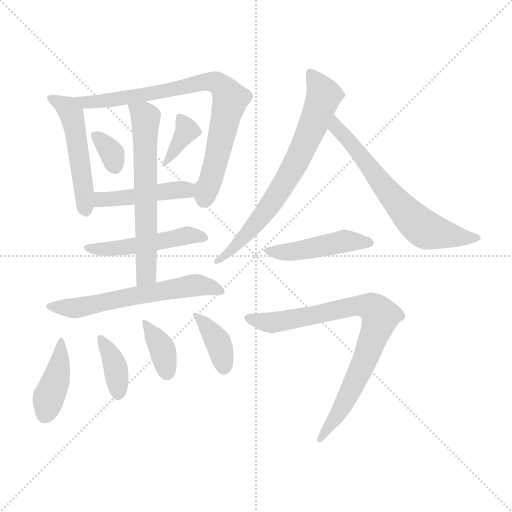
t = 0.00 s
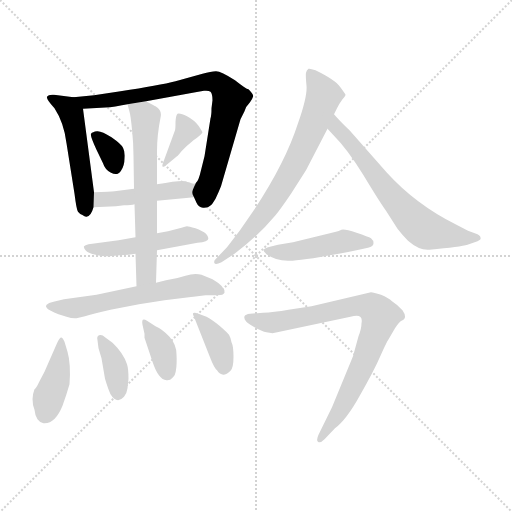
t = 2.15 s
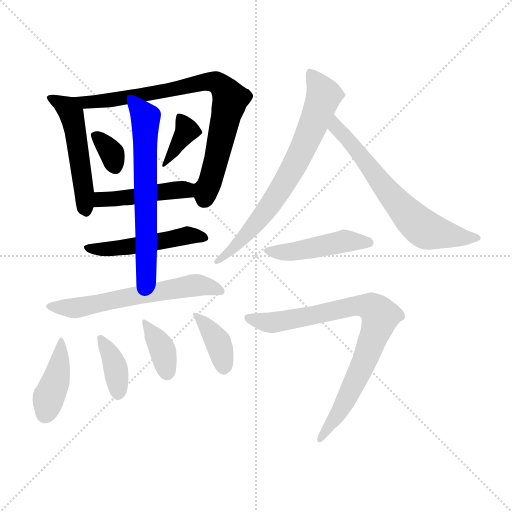
t = 4.30 s
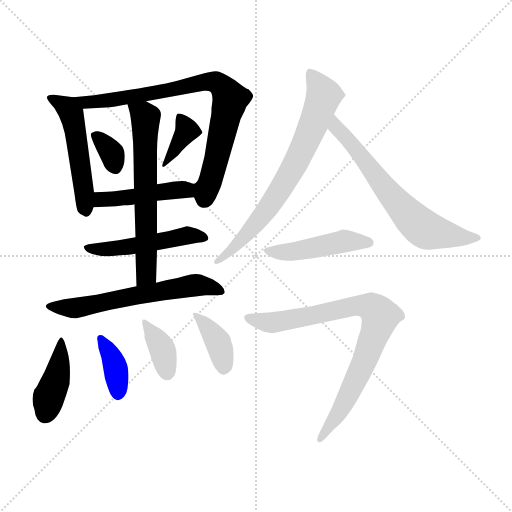
t = 6.45 s
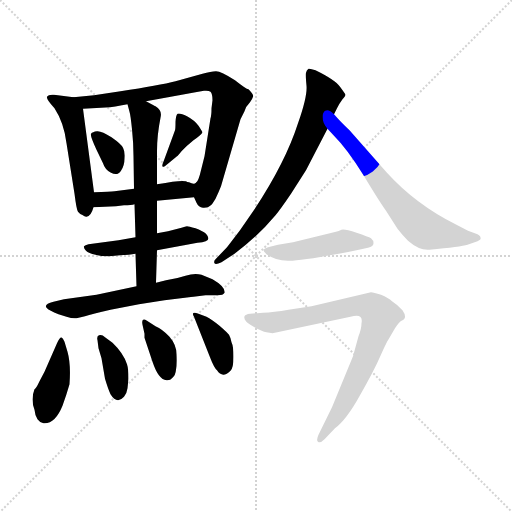
t = 8.59 s
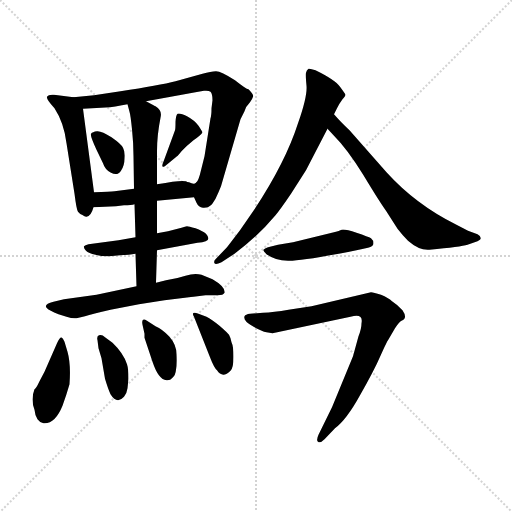
t = 10.74 s

The animated SVG that drew these frames (rendered in a browser with its animation timeline set to each time). Animation: 16 CSS @keyframes rules; one cycle of 10.74 s.

<svg version="1.1" viewBox="0 0 1024 1024" xmlns="http://www.w3.org/2000/svg">
  <g stroke="lightgray" stroke-dasharray="1,1" stroke-width="1" transform="scale(4, 4)">
    <line x1="0" y1="0" x2="256" y2="256"></line>
    <line x1="256" y1="0" x2="0" y2="256"></line>
    <line x1="128" y1="0" x2="128" y2="256"></line>
    <line x1="0" y1="128" x2="256" y2="128"></line>
  </g>
<g transform="scale(1, -1) translate(0, -860)">
   <style type="text/css">
    @keyframes keyframes0 {
      from {
       stroke: blue;
       stroke-dashoffset: 507;
       stroke-width: 128;
       }
       62% {
       animation-timing-function: step-end;
       stroke: blue;
       stroke-dashoffset: 0;
       stroke-width: 128;
       }
       to {
       stroke: black;
       stroke-width: 1024;
       }
       }
       #make-me-a-hanzi-animation-0 {
         animation: keyframes0 0.662598s both;
         animation-delay: 0.000000s;
         animation-timing-function: linear;
       }
    @keyframes keyframes1 {
      from {
       stroke: blue;
       stroke-dashoffset: 792;
       stroke-width: 128;
       }
       72% {
       animation-timing-function: step-end;
       stroke: blue;
       stroke-dashoffset: 0;
       stroke-width: 128;
       }
       to {
       stroke: black;
       stroke-width: 1024;
       }
       }
       #make-me-a-hanzi-animation-1 {
         animation: keyframes1 0.894531s both;
         animation-delay: 0.662598s;
         animation-timing-function: linear;
       }
    @keyframes keyframes2 {
      from {
       stroke: blue;
       stroke-dashoffset: 336;
       stroke-width: 128;
       }
       52% {
       animation-timing-function: step-end;
       stroke: blue;
       stroke-dashoffset: 0;
       stroke-width: 128;
       }
       to {
       stroke: black;
       stroke-width: 1024;
       }
       }
       #make-me-a-hanzi-animation-2 {
         animation: keyframes2 0.523438s both;
         animation-delay: 1.557129s;
         animation-timing-function: linear;
       }
    @keyframes keyframes3 {
      from {
       stroke: blue;
       stroke-dashoffset: 356;
       stroke-width: 128;
       }
       54% {
       animation-timing-function: step-end;
       stroke: blue;
       stroke-dashoffset: 0;
       stroke-width: 128;
       }
       to {
       stroke: black;
       stroke-width: 1024;
       }
       }
       #make-me-a-hanzi-animation-3 {
         animation: keyframes3 0.539714s both;
         animation-delay: 2.080566s;
         animation-timing-function: linear;
       }
    @keyframes keyframes4 {
      from {
       stroke: blue;
       stroke-dashoffset: 454;
       stroke-width: 128;
       }
       60% {
       animation-timing-function: step-end;
       stroke: blue;
       stroke-dashoffset: 0;
       stroke-width: 128;
       }
       to {
       stroke: black;
       stroke-width: 1024;
       }
       }
       #make-me-a-hanzi-animation-4 {
         animation: keyframes4 0.619466s both;
         animation-delay: 2.620280s;
         animation-timing-function: linear;
       }
    @keyframes keyframes5 {
      from {
       stroke: blue;
       stroke-dashoffset: 488;
       stroke-width: 128;
       }
       61% {
       animation-timing-function: step-end;
       stroke: blue;
       stroke-dashoffset: 0;
       stroke-width: 128;
       }
       to {
       stroke: black;
       stroke-width: 1024;
       }
       }
       #make-me-a-hanzi-animation-5 {
         animation: keyframes5 0.647135s both;
         animation-delay: 3.239746s;
         animation-timing-function: linear;
       }
    @keyframes keyframes6 {
      from {
       stroke: blue;
       stroke-dashoffset: 625;
       stroke-width: 128;
       }
       67% {
       animation-timing-function: step-end;
       stroke: blue;
       stroke-dashoffset: 0;
       stroke-width: 128;
       }
       to {
       stroke: black;
       stroke-width: 1024;
       }
       }
       #make-me-a-hanzi-animation-6 {
         animation: keyframes6 0.758626s both;
         animation-delay: 3.886882s;
         animation-timing-function: linear;
       }
    @keyframes keyframes7 {
      from {
       stroke: blue;
       stroke-dashoffset: 601;
       stroke-width: 128;
       }
       66% {
       animation-timing-function: step-end;
       stroke: blue;
       stroke-dashoffset: 0;
       stroke-width: 128;
       }
       to {
       stroke: black;
       stroke-width: 1024;
       }
       }
       #make-me-a-hanzi-animation-7 {
         animation: keyframes7 0.739095s both;
         animation-delay: 4.645508s;
         animation-timing-function: linear;
       }
    @keyframes keyframes8 {
      from {
       stroke: blue;
       stroke-dashoffset: 405;
       stroke-width: 128;
       }
       57% {
       animation-timing-function: step-end;
       stroke: blue;
       stroke-dashoffset: 0;
       stroke-width: 128;
       }
       to {
       stroke: black;
       stroke-width: 1024;
       }
       }
       #make-me-a-hanzi-animation-8 {
         animation: keyframes8 0.579590s both;
         animation-delay: 5.384603s;
         animation-timing-function: linear;
       }
    @keyframes keyframes9 {
      from {
       stroke: blue;
       stroke-dashoffset: 371;
       stroke-width: 128;
       }
       55% {
       animation-timing-function: step-end;
       stroke: blue;
       stroke-dashoffset: 0;
       stroke-width: 128;
       }
       to {
       stroke: black;
       stroke-width: 1024;
       }
       }
       #make-me-a-hanzi-animation-9 {
         animation: keyframes9 0.551921s both;
         animation-delay: 5.964193s;
         animation-timing-function: linear;
       }
    @keyframes keyframes10 {
      from {
       stroke: blue;
       stroke-dashoffset: 361;
       stroke-width: 128;
       }
       54% {
       animation-timing-function: step-end;
       stroke: blue;
       stroke-dashoffset: 0;
       stroke-width: 128;
       }
       to {
       stroke: black;
       stroke-width: 1024;
       }
       }
       #make-me-a-hanzi-animation-10 {
         animation: keyframes10 0.543783s both;
         animation-delay: 6.516113s;
         animation-timing-function: linear;
       }
    @keyframes keyframes11 {
      from {
       stroke: blue;
       stroke-dashoffset: 368;
       stroke-width: 128;
       }
       55% {
       animation-timing-function: step-end;
       stroke: blue;
       stroke-dashoffset: 0;
       stroke-width: 128;
       }
       to {
       stroke: black;
       stroke-width: 1024;
       }
       }
       #make-me-a-hanzi-animation-11 {
         animation: keyframes11 0.549479s both;
         animation-delay: 7.059896s;
         animation-timing-function: linear;
       }
    @keyframes keyframes12 {
      from {
       stroke: blue;
       stroke-dashoffset: 706;
       stroke-width: 128;
       }
       70% {
       animation-timing-function: step-end;
       stroke: blue;
       stroke-dashoffset: 0;
       stroke-width: 128;
       }
       to {
       stroke: black;
       stroke-width: 1024;
       }
       }
       #make-me-a-hanzi-animation-12 {
         animation: keyframes12 0.824544s both;
         animation-delay: 7.609375s;
         animation-timing-function: linear;
       }
    @keyframes keyframes13 {
      from {
       stroke: blue;
       stroke-dashoffset: 651;
       stroke-width: 128;
       }
       68% {
       animation-timing-function: step-end;
       stroke: blue;
       stroke-dashoffset: 0;
       stroke-width: 128;
       }
       to {
       stroke: black;
       stroke-width: 1024;
       }
       }
       #make-me-a-hanzi-animation-13 {
         animation: keyframes13 0.779785s both;
         animation-delay: 8.433919s;
         animation-timing-function: linear;
       }
    @keyframes keyframes14 {
      from {
       stroke: blue;
       stroke-dashoffset: 461;
       stroke-width: 128;
       }
       60% {
       animation-timing-function: step-end;
       stroke: blue;
       stroke-dashoffset: 0;
       stroke-width: 128;
       }
       to {
       stroke: black;
       stroke-width: 1024;
       }
       }
       #make-me-a-hanzi-animation-14 {
         animation: keyframes14 0.625163s both;
         animation-delay: 9.213704s;
         animation-timing-function: linear;
       }
    @keyframes keyframes15 {
      from {
       stroke: blue;
       stroke-dashoffset: 802;
       stroke-width: 128;
       }
       72% {
       animation-timing-function: step-end;
       stroke: blue;
       stroke-dashoffset: 0;
       stroke-width: 128;
       }
       to {
       stroke: black;
       stroke-width: 1024;
       }
       }
       #make-me-a-hanzi-animation-15 {
         animation: keyframes15 0.902669s both;
         animation-delay: 9.838867s;
         animation-timing-function: linear;
       }
</style>
<path d="M 147.0 665.5 L 108.0 670.5 Q 97.0 671.5 94.0 666.5 Q 92.0 661.5 109.0 643.5 Q 128.0 614.5 133.0 573.5 L 149.0 472.5 Q 153.0 440.5 156.0 436.5 Q 160.0 431.5 164.0 430.5 Q 171.0 425.5 173.0 426.5 Q 182.0 427.5 187.0 445.5 L 188.0 475.5 L 166.0 642.5 C 163.0 663.5 163.0 663.5 147.0 665.5 Z" fill="lightgray"></path> 
<path d="M 388.0 465.5 L 393.0 454.5 Q 397.0 445.5 406.0 444.5 Q 416.0 443.5 424.0 451.5 Q 432.0 462.5 437.0 475.5 L 442.0 487.5 L 481.0 621.5 L 489.0 637.5 Q 491.0 646.5 500.0 655.5 Q 505.0 662.5 506.0 666.5 Q 508.0 670.5 497.0 681.5 Q 494.0 680.5 470.0 699.5 Q 442.0 717.5 432.0 717.5 Q 422.0 717.5 405.0 712.5 L 351.0 697.5 Q 319.0 689.5 241.0 677.5 L 188.0 669.5 L 147.0 665.5 C 117.0 662.5 136.0 640.5 166.0 642.5 L 220.0 645.5 Q 224.0 645.5 255.0 651.5 L 292.0 657.5 L 369.0 671.5 Q 399.0 677.5 408.0 678.5 Q 417.0 679.5 421.0 676.5 Q 425.0 672.5 425.0 659.5 L 423.0 643.5 Q 423.0 629.5 421.0 623.5 L 409.0 547.5 L 402.0 519.5 Q 397.0 497.5 392.0 494.5 C 383.0 475.5 383.0 475.5 388.0 465.5 Z" fill="lightgray"></path> 
<path d="M 193.0 560.5 L 206.0 533.5 Q 210.0 520.5 222.0 514.5 Q 235.0 507.5 242.0 518.5 Q 249.0 528.5 249.0 543.5 Q 250.0 557.5 246.0 564.5 Q 243.0 571.5 223.0 585.5 Q 203.0 598.5 194.0 597.5 Q 185.0 596.5 182.0 592.5 Q 180.0 588.5 193.0 560.5 Z" fill="lightgray"></path> 
<path d="M 350.0 599.5 L 328.0 539.5 Q 318.0 516.5 337.0 533.5 L 354.0 547.5 Q 355.0 547.5 363.0 557.5 Q 372.0 567.5 387.0 579.5 Q 403.0 590.5 405.0 595.5 Q 405.0 596.5 397.0 608.5 Q 389.0 619.5 374.0 627.5 Q 360.0 634.5 355.0 632.5 Q 352.0 630.5 351.0 616.5 Q 351.0 601.5 350.0 599.5 Z" fill="lightgray"></path> 
<path d="M 314.0 458.5 L 388.0 465.5 C 418.0 468.5 421.0 501.5 392.0 494.5 Q 388.0 490.5 378.0 495.5 Q 374.0 495.5 372.0 497.5 L 371.0 497.5 Q 363.0 500.5 314.0 491.5 L 268.0 482.5 L 229.0 477.5 Q 221.0 476.5 188.0 475.5 C 158.0 474.5 157.0 444.5 187.0 445.5 L 232.0 447.5 L 248.0 449.5 Q 263.0 449.5 269.0 451.5 L 314.0 458.5 Z" fill="lightgray"></path> 
<path d="M 314.0 359.5 L 395.0 374.5 Q 427.0 375.5 412.0 392.5 Q 405.0 398.5 391.0 403.5 Q 377.0 407.5 374.0 407.5 Q 371.0 407.5 363.0 404.5 L 336.0 397.5 L 314.0 393.5 L 271.0 385.5 L 237.0 379.5 L 177.0 371.5 Q 170.0 369.5 168.0 367.5 Q 167.0 363.5 172.0 358.5 Q 177.0 353.5 191.0 350.5 Q 206.0 346.5 219.0 347.5 L 240.0 349.5 Q 259.0 350.5 271.0 352.5 L 314.0 359.5 Z" fill="lightgray"></path> 
<path d="M 312.0 294.5 L 314.0 359.5 L 314.0 393.5 L 314.0 458.5 L 314.0 491.5 L 314.0 557.5 Q 314.0 589.5 321.0 624.5 Q 325.0 639.5 311.0 647.5 Q 308.0 648.5 307.0 649.5 L 292.0 657.5 C 266.0 671.5 247.0 680.5 255.0 651.5 L 259.0 636.5 Q 261.0 630.5 264.0 601.5 Q 267.0 572.5 267.0 547.5 L 268.0 482.5 L 269.0 451.5 L 271.0 385.5 L 271.0 352.5 L 273.0 287.5 C 274.0 257.5 311.0 264.5 312.0 294.5 Z" fill="lightgray"></path> 
<path d="M 193.0 270.5 L 128.0 261.5 L 107.0 256.5 Q 86.0 251.5 94.0 243.5 Q 98.0 239.5 117.0 231.5 L 133.0 226.5 Q 145.0 222.5 153.0 223.5 L 170.0 227.5 Q 184.0 232.5 221.0 240.5 L 278.0 251.5 L 329.0 259.5 L 378.0 265.5 Q 381.0 266.5 387.0 266.5 L 411.0 269.5 L 435.0 269.5 Q 447.0 269.5 449.0 274.5 Q 451.0 286.5 425.0 301.5 L 403.0 310.5 Q 389.0 314.5 371.0 308.5 Q 353.0 302.5 332.0 299.5 L 312.0 294.5 L 273.0 287.5 L 193.0 270.5 Z" fill="lightgray"></path> 
<path d="M 114.0 173.5 L 89.0 116.5 L 79.0 97.5 Q 72.0 82.5 69.0 81.5 Q 61.0 61.5 69.0 40.5 Q 70.0 28.5 75.0 21.5 Q 80.0 14.5 87.0 13.5 Q 110.0 11.5 125.0 48.5 Q 133.0 70.5 139.0 91.5 Q 142.0 132.5 135.0 156.5 L 129.0 176.5 Q 127.0 181.5 125.0 183.5 Q 121.0 189.5 114.0 173.5 Z" fill="lightgray"></path> 
<path d="M 203.0 143.5 L 210.0 102.5 Q 216.0 82.5 221.0 71.5 Q 234.0 50.5 248.0 66.5 Q 254.0 74.5 255.0 83.5 L 257.0 102.5 Q 257.0 122.5 254.0 131.5 Q 247.0 153.5 225.0 174.5 L 210.0 185.5 Q 204.0 191.5 198.0 189.5 Q 193.0 187.5 195.0 179.5 L 197.0 163.5 L 203.0 143.5 Z" fill="lightgray"></path> 
<path d="M 285.0 210.5 L 289.0 192.5 L 289.0 184.5 L 305.0 136.5 Q 317.0 100.5 333.0 99.5 Q 340.0 98.5 345.0 104.5 Q 351.0 109.5 352.0 120.5 Q 354.0 131.5 353.0 151.5 Q 353.0 170.5 339.0 186.5 Q 325.0 201.5 311.0 207.5 L 294.0 218.5 Q 282.0 226.5 285.0 210.5 Z" fill="lightgray"></path> 
<path d="M 413.0 226.5 L 397.0 232.5 Q 381.0 238.5 388.0 226.5 L 420.0 145.5 Q 428.0 124.5 434.0 119.5 Q 445.0 102.5 461.0 118.5 Q 467.0 124.5 467.0 146.5 Q 467.0 167.5 463.0 175.5 Q 461.0 185.5 458.0 190.5 Q 455.0 194.5 439.0 208.5 Q 423.0 221.5 413.0 226.5 Z" fill="lightgray"></path> 
<path d="M 631.0 719.5 Q 620.0 723.5 617.0 722.5 Q 613.0 719.5 612.0 714.5 Q 611.0 709.5 613.0 688.5 Q 615.0 667.5 596.0 613.5 Q 571.0 535.5 509.0 441.5 L 480.0 399.5 L 454.0 365.5 L 431.0 341.5 Q 427.0 337.5 429.0 333.5 Q 431.0 329.5 443.0 335.5 L 469.0 352.5 Q 516.0 387.5 551.0 429.5 Q 561.0 441.5 582.0 472.5 L 612.0 519.5 L 655.0 602.5 L 668.0 631.5 L 674.0 643.5 Q 679.0 653.5 685.0 661.5 Q 691.0 668.5 691.0 670.5 Q 691.0 671.5 680.0 686.5 Q 670.0 700.5 631.0 719.5 Z" fill="lightgray"></path> 
<path d="M 655.0 602.5 L 668.0 588.5 Q 695.0 561.5 727.0 509.5 Q 759.0 456.5 772.0 438.5 L 795.0 402.5 Q 805.0 389.5 816.0 378.5 Q 839.0 358.5 859.0 360.5 Q 922.0 366.5 935.0 370.5 L 955.0 377.5 Q 963.0 381.5 961.0 383.5 Q 962.0 387.5 955.0 391.5 L 936.0 398.5 L 911.0 411.5 Q 831.0 451.5 773.0 515.5 L 699.0 599.5 Q 680.0 617.5 668.0 631.5 C 648.0 653.5 635.0 624.5 655.0 602.5 Z" fill="lightgray"></path> 
<path d="M 713.0 359.5 L 736.0 364.5 Q 747.0 367.5 747.0 373.5 Q 747.0 379.5 742.0 383.5 Q 737.0 386.5 713.0 394.5 Q 689.0 402.5 683.0 400.5 Q 677.0 397.5 672.0 396.5 L 586.0 375.5 L 556.0 370.5 L 536.0 365.5 Q 529.0 363.5 527.0 360.5 Q 526.0 358.5 533.0 351.5 Q 550.0 339.5 576.0 338.5 Q 602.0 337.5 713.0 359.5 Z" fill="lightgray"></path> 
<path d="M 664.0 45.5 L 637.0 -9.5 Q 632.0 -20.5 636.0 -23.5 Q 640.0 -27.5 649.0 -18.5 L 670.0 3.5 Q 693.0 20.5 720.0 69.5 Q 748.0 118.5 761.0 148.5 Q 774.0 177.5 776.0 179.5 L 790.0 203.5 Q 799.0 217.5 803.0 218.5 Q 816.0 223.5 805.0 239.5 Q 795.0 250.5 784.0 257.5 Q 777.0 264.5 762.0 270.5 Q 747.0 275.5 742.0 275.5 L 623.0 247.5 L 577.0 240.5 Q 547.0 235.5 526.0 234.5 L 500.0 232.5 Q 491.0 231.5 489.0 227.5 Q 486.0 218.5 504.0 208.5 Q 523.0 197.5 533.0 195.5 L 545.0 193.5 L 701.0 226.5 Q 727.0 234.5 723.0 213.5 Q 723.0 202.5 717.0 187.5 L 706.0 147.5 L 664.0 45.5 Z" fill="lightgray"></path> 
      <clipPath id="make-me-a-hanzi-clip-0">
      <path d="M 147.0 665.5 L 108.0 670.5 Q 97.0 671.5 94.0 666.5 Q 92.0 661.5 109.0 643.5 Q 128.0 614.5 133.0 573.5 L 149.0 472.5 Q 153.0 440.5 156.0 436.5 Q 160.0 431.5 164.0 430.5 Q 171.0 425.5 173.0 426.5 Q 182.0 427.5 187.0 445.5 L 188.0 475.5 L 166.0 642.5 C 163.0 663.5 163.0 663.5 147.0 665.5 Z" fill="lightgray"></path>
      </clipPath>
      <path clip-path="url(#make-me-a-hanzi-clip-0)" d="M 102.0 664.5 L 136.0 644.5 L 143.0 631.5 L 172.0 436.5 " fill="none" id="make-me-a-hanzi-animation-0" stroke-dasharray="379 758" stroke-linecap="round"></path>

      <clipPath id="make-me-a-hanzi-clip-1">
      <path d="M 388.0 465.5 L 393.0 454.5 Q 397.0 445.5 406.0 444.5 Q 416.0 443.5 424.0 451.5 Q 432.0 462.5 437.0 475.5 L 442.0 487.5 L 481.0 621.5 L 489.0 637.5 Q 491.0 646.5 500.0 655.5 Q 505.0 662.5 506.0 666.5 Q 508.0 670.5 497.0 681.5 Q 494.0 680.5 470.0 699.5 Q 442.0 717.5 432.0 717.5 Q 422.0 717.5 405.0 712.5 L 351.0 697.5 Q 319.0 689.5 241.0 677.5 L 188.0 669.5 L 147.0 665.5 C 117.0 662.5 136.0 640.5 166.0 642.5 L 220.0 645.5 Q 224.0 645.5 255.0 651.5 L 292.0 657.5 L 369.0 671.5 Q 399.0 677.5 408.0 678.5 Q 417.0 679.5 421.0 676.5 Q 425.0 672.5 425.0 659.5 L 423.0 643.5 Q 423.0 629.5 421.0 623.5 L 409.0 547.5 L 402.0 519.5 Q 397.0 497.5 392.0 494.5 C 383.0 475.5 383.0 475.5 388.0 465.5 Z" fill="lightgray"></path>
      </clipPath>
      <path clip-path="url(#make-me-a-hanzi-clip-1)" d="M 154.0 661.5 L 186.0 655.5 L 297.0 671.5 L 403.0 695.5 L 438.0 692.5 L 461.0 661.5 L 408.0 459.5 " fill="none" id="make-me-a-hanzi-animation-1" stroke-dasharray="664 1328" stroke-linecap="round"></path>

      <clipPath id="make-me-a-hanzi-clip-2">
      <path d="M 193.0 560.5 L 206.0 533.5 Q 210.0 520.5 222.0 514.5 Q 235.0 507.5 242.0 518.5 Q 249.0 528.5 249.0 543.5 Q 250.0 557.5 246.0 564.5 Q 243.0 571.5 223.0 585.5 Q 203.0 598.5 194.0 597.5 Q 185.0 596.5 182.0 592.5 Q 180.0 588.5 193.0 560.5 Z" fill="lightgray"></path>
      </clipPath>
      <path clip-path="url(#make-me-a-hanzi-clip-2)" d="M 190.0 590.5 L 224.0 553.5 L 230.0 524.5 " fill="none" id="make-me-a-hanzi-animation-2" stroke-dasharray="208 416" stroke-linecap="round"></path>

      <clipPath id="make-me-a-hanzi-clip-3">
      <path d="M 350.0 599.5 L 328.0 539.5 Q 318.0 516.5 337.0 533.5 L 354.0 547.5 Q 355.0 547.5 363.0 557.5 Q 372.0 567.5 387.0 579.5 Q 403.0 590.5 405.0 595.5 Q 405.0 596.5 397.0 608.5 Q 389.0 619.5 374.0 627.5 Q 360.0 634.5 355.0 632.5 Q 352.0 630.5 351.0 616.5 Q 351.0 601.5 350.0 599.5 Z" fill="lightgray"></path>
      </clipPath>
      <path clip-path="url(#make-me-a-hanzi-clip-3)" d="M 358.0 627.5 L 374.0 598.5 L 337.0 542.5 " fill="none" id="make-me-a-hanzi-animation-3" stroke-dasharray="228 456" stroke-linecap="round"></path>

      <clipPath id="make-me-a-hanzi-clip-4">
      <path d="M 314.0 458.5 L 388.0 465.5 C 418.0 468.5 421.0 501.5 392.0 494.5 Q 388.0 490.5 378.0 495.5 Q 374.0 495.5 372.0 497.5 L 371.0 497.5 Q 363.0 500.5 314.0 491.5 L 268.0 482.5 L 229.0 477.5 Q 221.0 476.5 188.0 475.5 C 158.0 474.5 157.0 444.5 187.0 445.5 L 232.0 447.5 L 248.0 449.5 Q 263.0 449.5 269.0 451.5 L 314.0 458.5 Z" fill="lightgray"></path>
      </clipPath>
      <path clip-path="url(#make-me-a-hanzi-clip-4)" d="M 194.0 452.5 L 203.0 461.5 L 364.0 479.5 L 385.0 488.5 " fill="none" id="make-me-a-hanzi-animation-4" stroke-dasharray="326 652" stroke-linecap="round"></path>

      <clipPath id="make-me-a-hanzi-clip-5">
      <path d="M 314.0 359.5 L 395.0 374.5 Q 427.0 375.5 412.0 392.5 Q 405.0 398.5 391.0 403.5 Q 377.0 407.5 374.0 407.5 Q 371.0 407.5 363.0 404.5 L 336.0 397.5 L 314.0 393.5 L 271.0 385.5 L 237.0 379.5 L 177.0 371.5 Q 170.0 369.5 168.0 367.5 Q 167.0 363.5 172.0 358.5 Q 177.0 353.5 191.0 350.5 Q 206.0 346.5 219.0 347.5 L 240.0 349.5 Q 259.0 350.5 271.0 352.5 L 314.0 359.5 Z" fill="lightgray"></path>
      </clipPath>
      <path clip-path="url(#make-me-a-hanzi-clip-5)" d="M 175.0 365.5 L 213.0 361.5 L 262.0 366.5 L 381.0 389.5 L 404.0 383.5 " fill="none" id="make-me-a-hanzi-animation-5" stroke-dasharray="360 720" stroke-linecap="round"></path>

      <clipPath id="make-me-a-hanzi-clip-6">
      <path d="M 312.0 294.5 L 314.0 359.5 L 314.0 393.5 L 314.0 458.5 L 314.0 491.5 L 314.0 557.5 Q 314.0 589.5 321.0 624.5 Q 325.0 639.5 311.0 647.5 Q 308.0 648.5 307.0 649.5 L 292.0 657.5 C 266.0 671.5 247.0 680.5 255.0 651.5 L 259.0 636.5 Q 261.0 630.5 264.0 601.5 Q 267.0 572.5 267.0 547.5 L 268.0 482.5 L 269.0 451.5 L 271.0 385.5 L 271.0 352.5 L 273.0 287.5 C 274.0 257.5 311.0 264.5 312.0 294.5 Z" fill="lightgray"></path>
      </clipPath>
      <path clip-path="url(#make-me-a-hanzi-clip-6)" d="M 262.0 645.5 L 291.0 622.5 L 293.0 327.5 L 292.0 311.5 L 279.0 294.5 " fill="none" id="make-me-a-hanzi-animation-6" stroke-dasharray="497 994" stroke-linecap="round"></path>

      <clipPath id="make-me-a-hanzi-clip-7">
      <path d="M 193.0 270.5 L 128.0 261.5 L 107.0 256.5 Q 86.0 251.5 94.0 243.5 Q 98.0 239.5 117.0 231.5 L 133.0 226.5 Q 145.0 222.5 153.0 223.5 L 170.0 227.5 Q 184.0 232.5 221.0 240.5 L 278.0 251.5 L 329.0 259.5 L 378.0 265.5 Q 381.0 266.5 387.0 266.5 L 411.0 269.5 L 435.0 269.5 Q 447.0 269.5 449.0 274.5 Q 451.0 286.5 425.0 301.5 L 403.0 310.5 Q 389.0 314.5 371.0 308.5 Q 353.0 302.5 332.0 299.5 L 312.0 294.5 L 273.0 287.5 L 193.0 270.5 Z" fill="lightgray"></path>
      </clipPath>
      <path clip-path="url(#make-me-a-hanzi-clip-7)" d="M 102.0 248.5 L 161.0 245.5 L 389.0 289.5 L 425.0 285.5 L 440.0 276.5 " fill="none" id="make-me-a-hanzi-animation-7" stroke-dasharray="473 946" stroke-linecap="round"></path>

      <clipPath id="make-me-a-hanzi-clip-8">
      <path d="M 114.0 173.5 L 89.0 116.5 L 79.0 97.5 Q 72.0 82.5 69.0 81.5 Q 61.0 61.5 69.0 40.5 Q 70.0 28.5 75.0 21.5 Q 80.0 14.5 87.0 13.5 Q 110.0 11.5 125.0 48.5 Q 133.0 70.5 139.0 91.5 Q 142.0 132.5 135.0 156.5 L 129.0 176.5 Q 127.0 181.5 125.0 183.5 Q 121.0 189.5 114.0 173.5 Z" fill="lightgray"></path>
      </clipPath>
      <path clip-path="url(#make-me-a-hanzi-clip-8)" d="M 121.0 176.5 L 118.0 126.5 L 90.0 31.5 " fill="none" id="make-me-a-hanzi-animation-8" stroke-dasharray="277 554" stroke-linecap="round"></path>

      <clipPath id="make-me-a-hanzi-clip-9">
      <path d="M 203.0 143.5 L 210.0 102.5 Q 216.0 82.5 221.0 71.5 Q 234.0 50.5 248.0 66.5 Q 254.0 74.5 255.0 83.5 L 257.0 102.5 Q 257.0 122.5 254.0 131.5 Q 247.0 153.5 225.0 174.5 L 210.0 185.5 Q 204.0 191.5 198.0 189.5 Q 193.0 187.5 195.0 179.5 L 197.0 163.5 L 203.0 143.5 Z" fill="lightgray"></path>
      </clipPath>
      <path clip-path="url(#make-me-a-hanzi-clip-9)" d="M 202.0 182.5 L 232.0 121.5 L 236.0 74.5 " fill="none" id="make-me-a-hanzi-animation-9" stroke-dasharray="243 486" stroke-linecap="round"></path>

      <clipPath id="make-me-a-hanzi-clip-10">
      <path d="M 285.0 210.5 L 289.0 192.5 L 289.0 184.5 L 305.0 136.5 Q 317.0 100.5 333.0 99.5 Q 340.0 98.5 345.0 104.5 Q 351.0 109.5 352.0 120.5 Q 354.0 131.5 353.0 151.5 Q 353.0 170.5 339.0 186.5 Q 325.0 201.5 311.0 207.5 L 294.0 218.5 Q 282.0 226.5 285.0 210.5 Z" fill="lightgray"></path>
      </clipPath>
      <path clip-path="url(#make-me-a-hanzi-clip-10)" d="M 294.0 209.5 L 325.0 160.5 L 334.0 114.5 " fill="none" id="make-me-a-hanzi-animation-10" stroke-dasharray="233 466" stroke-linecap="round"></path>

      <clipPath id="make-me-a-hanzi-clip-11">
      <path d="M 413.0 226.5 L 397.0 232.5 Q 381.0 238.5 388.0 226.5 L 420.0 145.5 Q 428.0 124.5 434.0 119.5 Q 445.0 102.5 461.0 118.5 Q 467.0 124.5 467.0 146.5 Q 467.0 167.5 463.0 175.5 Q 461.0 185.5 458.0 190.5 Q 455.0 194.5 439.0 208.5 Q 423.0 221.5 413.0 226.5 Z" fill="lightgray"></path>
      </clipPath>
      <path clip-path="url(#make-me-a-hanzi-clip-11)" d="M 397.0 222.5 L 436.0 174.5 L 448.0 125.5 " fill="none" id="make-me-a-hanzi-animation-11" stroke-dasharray="240 480" stroke-linecap="round"></path>

      <clipPath id="make-me-a-hanzi-clip-12">
      <path d="M 631.0 719.5 Q 620.0 723.5 617.0 722.5 Q 613.0 719.5 612.0 714.5 Q 611.0 709.5 613.0 688.5 Q 615.0 667.5 596.0 613.5 Q 571.0 535.5 509.0 441.5 L 480.0 399.5 L 454.0 365.5 L 431.0 341.5 Q 427.0 337.5 429.0 333.5 Q 431.0 329.5 443.0 335.5 L 469.0 352.5 Q 516.0 387.5 551.0 429.5 Q 561.0 441.5 582.0 472.5 L 612.0 519.5 L 655.0 602.5 L 668.0 631.5 L 674.0 643.5 Q 679.0 653.5 685.0 661.5 Q 691.0 668.5 691.0 670.5 Q 691.0 671.5 680.0 686.5 Q 670.0 700.5 631.0 719.5 Z" fill="lightgray"></path>
      </clipPath>
      <path clip-path="url(#make-me-a-hanzi-clip-12)" d="M 622.0 713.5 L 647.0 669.5 L 594.0 537.5 L 531.0 437.5 L 497.0 395.5 L 436.0 336.5 " fill="none" id="make-me-a-hanzi-animation-12" stroke-dasharray="578 1156" stroke-linecap="round"></path>

      <clipPath id="make-me-a-hanzi-clip-13">
      <path d="M 655.0 602.5 L 668.0 588.5 Q 695.0 561.5 727.0 509.5 Q 759.0 456.5 772.0 438.5 L 795.0 402.5 Q 805.0 389.5 816.0 378.5 Q 839.0 358.5 859.0 360.5 Q 922.0 366.5 935.0 370.5 L 955.0 377.5 Q 963.0 381.5 961.0 383.5 Q 962.0 387.5 955.0 391.5 L 936.0 398.5 L 911.0 411.5 Q 831.0 451.5 773.0 515.5 L 699.0 599.5 Q 680.0 617.5 668.0 631.5 C 648.0 653.5 635.0 624.5 655.0 602.5 Z" fill="lightgray"></path>
      </clipPath>
      <path clip-path="url(#make-me-a-hanzi-clip-13)" d="M 668.0 622.5 L 675.0 601.5 L 694.0 584.5 L 786.0 464.5 L 838.0 409.5 L 867.0 394.5 L 954.0 384.5 " fill="none" id="make-me-a-hanzi-animation-13" stroke-dasharray="523 1046" stroke-linecap="round"></path>

      <clipPath id="make-me-a-hanzi-clip-14">
      <path d="M 713.0 359.5 L 736.0 364.5 Q 747.0 367.5 747.0 373.5 Q 747.0 379.5 742.0 383.5 Q 737.0 386.5 713.0 394.5 Q 689.0 402.5 683.0 400.5 Q 677.0 397.5 672.0 396.5 L 586.0 375.5 L 556.0 370.5 L 536.0 365.5 Q 529.0 363.5 527.0 360.5 Q 526.0 358.5 533.0 351.5 Q 550.0 339.5 576.0 338.5 Q 602.0 337.5 713.0 359.5 Z" fill="lightgray"></path>
      </clipPath>
      <path clip-path="url(#make-me-a-hanzi-clip-14)" d="M 534.0 358.5 L 586.0 356.5 L 685.0 377.5 L 737.0 374.5 " fill="none" id="make-me-a-hanzi-animation-14" stroke-dasharray="333 666" stroke-linecap="round"></path>

      <clipPath id="make-me-a-hanzi-clip-15">
      <path d="M 664.0 45.5 L 637.0 -9.5 Q 632.0 -20.5 636.0 -23.5 Q 640.0 -27.5 649.0 -18.5 L 670.0 3.5 Q 693.0 20.5 720.0 69.5 Q 748.0 118.5 761.0 148.5 Q 774.0 177.5 776.0 179.5 L 790.0 203.5 Q 799.0 217.5 803.0 218.5 Q 816.0 223.5 805.0 239.5 Q 795.0 250.5 784.0 257.5 Q 777.0 264.5 762.0 270.5 Q 747.0 275.5 742.0 275.5 L 623.0 247.5 L 577.0 240.5 Q 547.0 235.5 526.0 234.5 L 500.0 232.5 Q 491.0 231.5 489.0 227.5 Q 486.0 218.5 504.0 208.5 Q 523.0 197.5 533.0 195.5 L 545.0 193.5 L 701.0 226.5 Q 727.0 234.5 723.0 213.5 Q 723.0 202.5 717.0 187.5 L 706.0 147.5 L 664.0 45.5 Z" fill="lightgray"></path>
      </clipPath>
      <path clip-path="url(#make-me-a-hanzi-clip-15)" d="M 497.0 224.5 L 549.0 214.5 L 725.0 249.5 L 754.0 236.5 L 757.0 214.5 L 731.0 142.5 L 691.0 57.5 L 641.0 -16.5 " fill="none" id="make-me-a-hanzi-animation-15" stroke-dasharray="674 1348" stroke-linecap="round"></path>

</g>
</svg>
